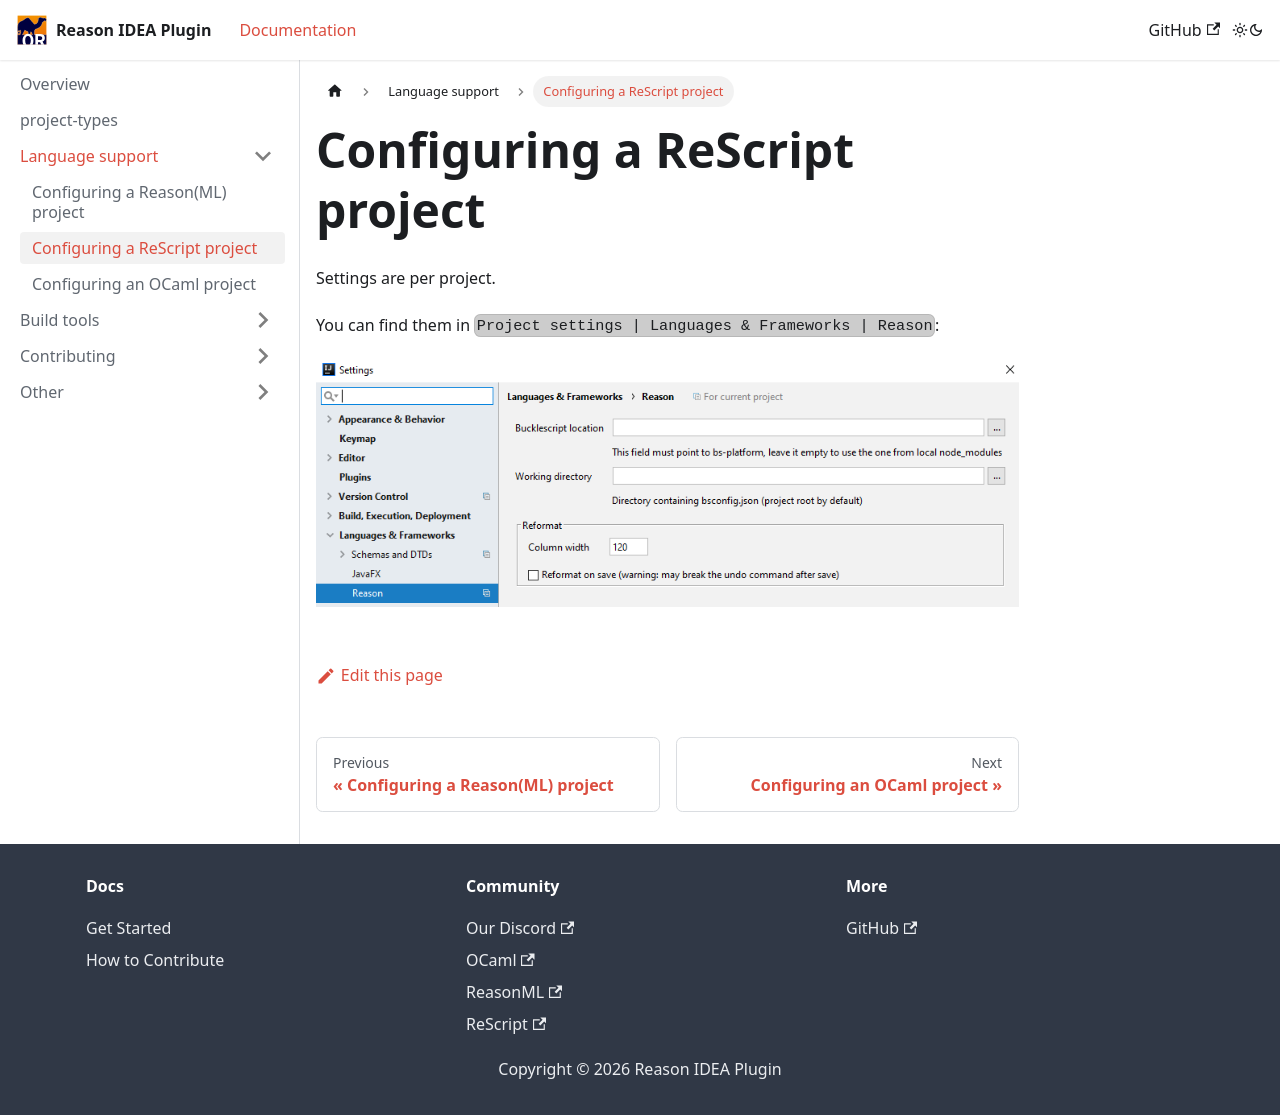

repository: giraud/reasonml-idea-plugin · page: docs/language-support/rescript/index.html · generator: docusaurus

---
sidebar_position: 2
---

# Configuring a ReScript project

Settings are per project.

You can find them in `Project settings | Languages & Frameworks | Reason`: 

![](../build-tools/img/settings.png)
